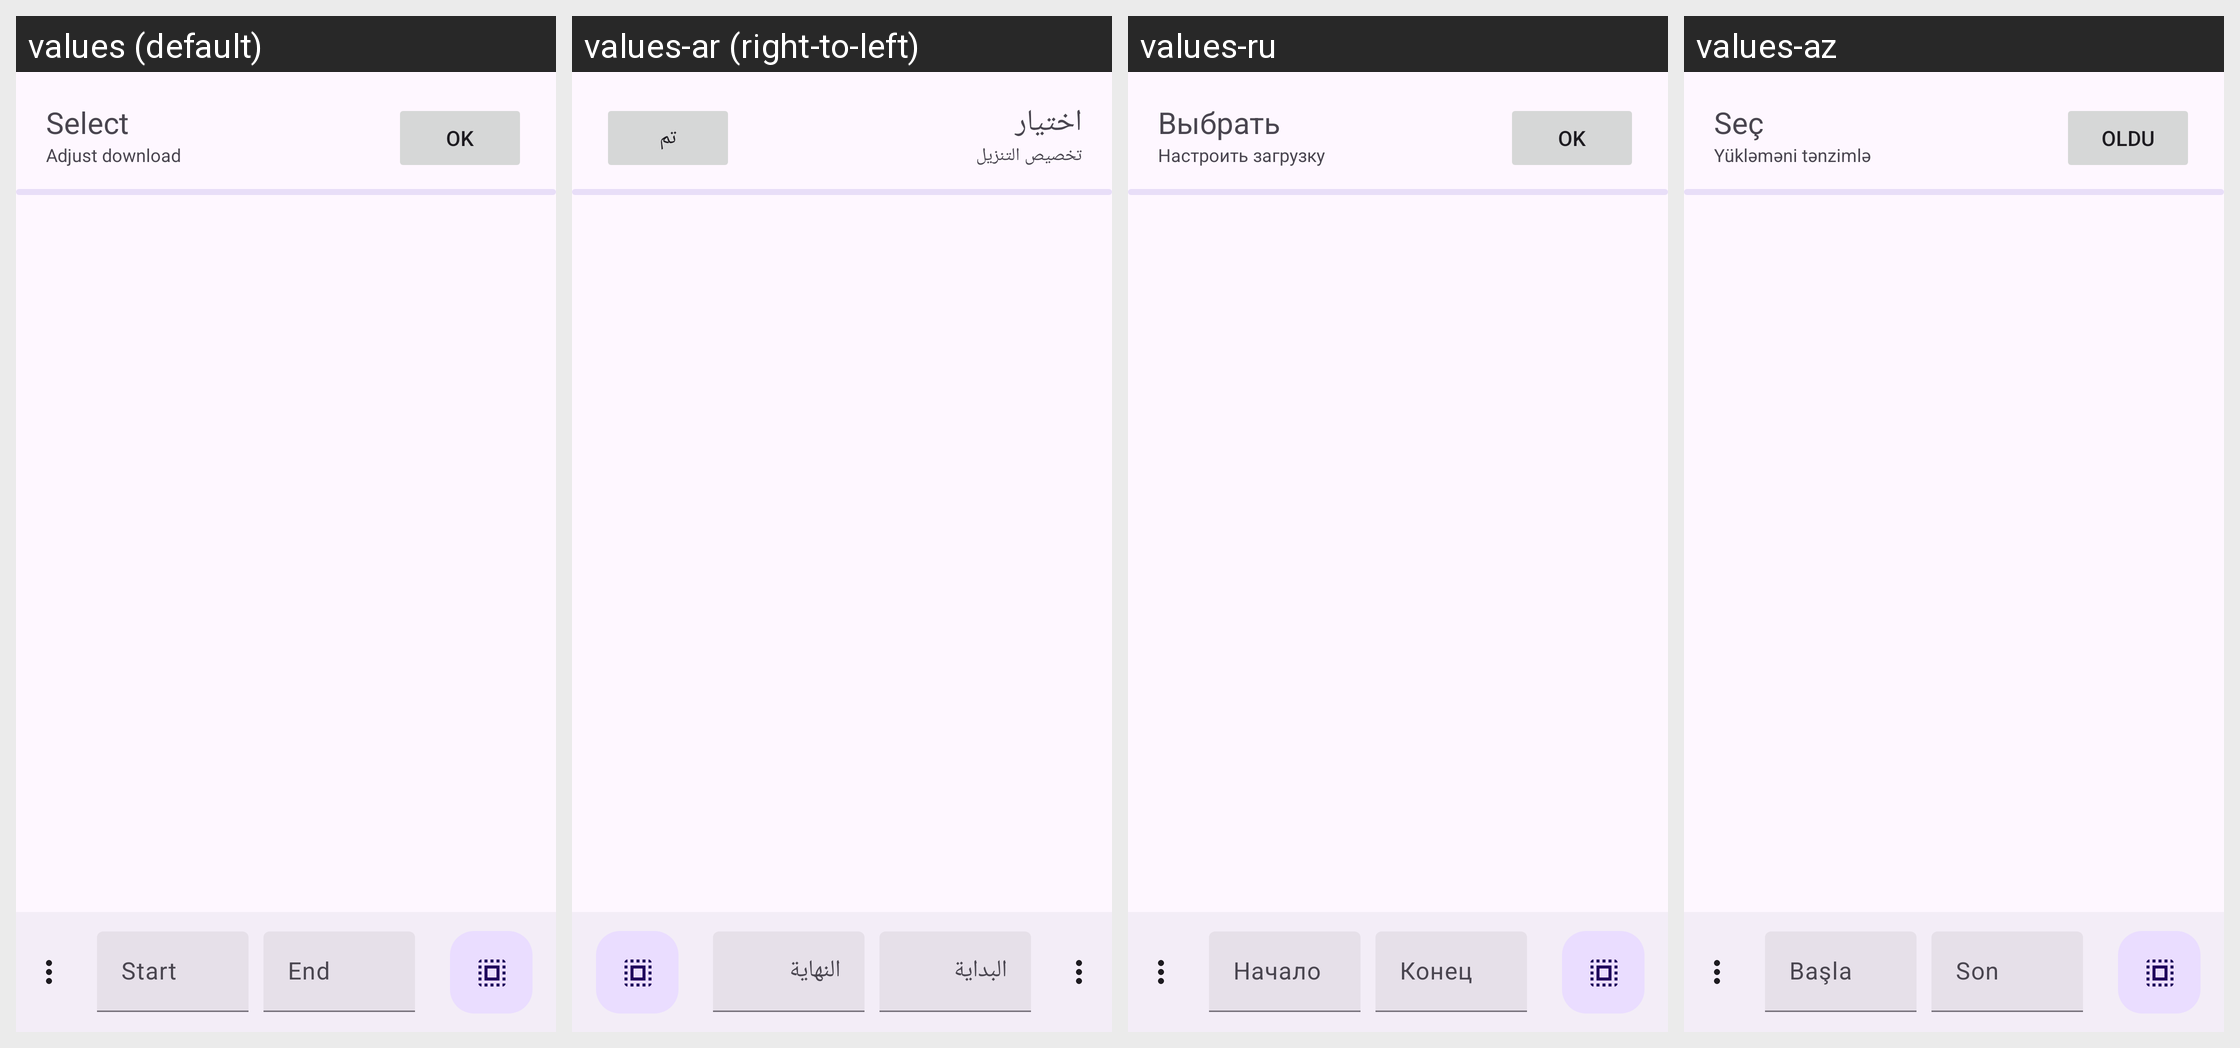

The same Android screen rendered under several of its app's locales, left to right. List the strings drawn on it with the default value and each locale's translation.
Android screen res/layout/select_playlist_items.xml rendered under 4 locales, left to right: values (default), values-ar (right-to-left), values-ru, values-az. Device: Nexus 5 (rendered at 1080×1920; each locale shown at half size, 540×960, under a caption strip naming it); theme BaseTheme.
Other locales in the repository, not shown: values-arq, values-arz, values-as, values-bg, values-bn, values-bn-rIN, values-bs, values-ca, values-ckb, values-cs, values-de, values-el, values-enm, values-es, values-et, values-fa, values-fi, values-fil, values-fr, values-ha, values-hi, values-hr, values-hu, values-in, values-is, values-it, values-iw, values-ja, values-ji, values-jv, values-ka, values-kab, values-km, values-ko, values-kxm, values-lv, values-mk, values-ml, values-mr, values-mrh, values-ms, values-my, values-nb-rNO, values-nl, values-nn, values-or, values-pa, values-pl, values-pt, values-pt-rBR, values-ro, values-sa, values-si, values-sk, values-sl, values-so, values-sq-rAL, values-sr, values-sv, values-sw, values-ta, values-te, values-th, values-tr-rTR, values-tts, values-uk, values-ur, values-uz, values-vi, values-zh-rCN, values-zh-rTW.
Strings drawn on this screen, with the default value and each locale's value (text and hints the layout hard-codes, and strings that could not be matched under every locale, appear in the picture but are not listed):

start
  values: Start
  values-ar: البداية
  values-ru: Начало
  values-az: Başla

end
  values: End
  values-ar: النهاية
  values-ru: Конец
  values-az: Son

select
  values: Select
  values-ar: اختيار
  values-ru: Выбрать
  values-az: Seç

configure_download
  values: Adjust download
  values-ar: تخصيص التنزيل
  values-ru: Настроить загрузку
  values-az: Yükləməni tənzimlə

ok
  values: OK
  values-ar: تم
  values-ru: OK
  values-az: Oldu
